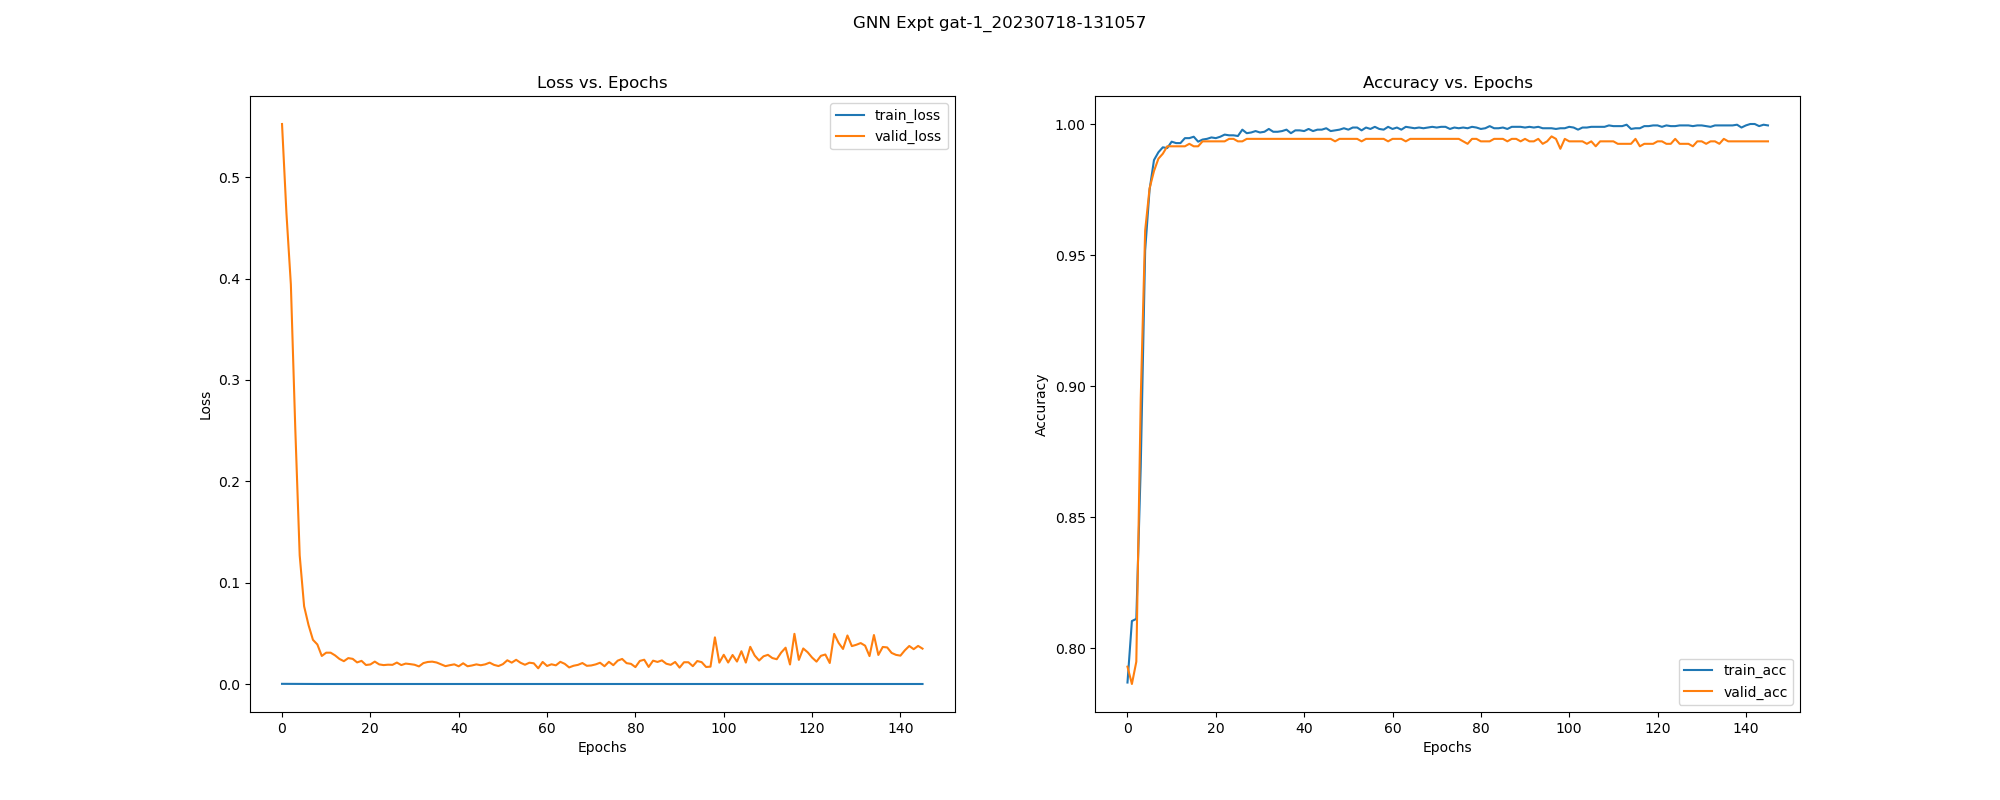

Source data for this figure (header and first rows):
, epoch, train_loss, train_acc, train_pre, train_rec, train_f1, train_auc, train_mcc, train_pr_auc, valid_loss, valid_acc, valid_pre, valid_rec, valid_f1, valid_auc, valid_mcc, valid_pr_auc, test_acc, test_pre, test_rec, test_f1, test_auc, test_mcc
0, 0.0, 0.0001644, 0.7869, 0.7595, 0.9701, 0.852, 0.8088, 0.5409, 0.8485, 0.5524, 0.793, 0.7534, 1.0, 0.8593, 0.8081, 0.5738, 0.8563, 0.7589, 0.7238, 1.0, 0.8398, 0.8541, 0.4998
1, 1.0, 0.0001337, 0.8104, 0.7711, 0.9957, 0.8691, 0.8231, 0.6073, 0.8584, 0.4644, 0.7864, 0.7475, 1.0, 0.8555, 0.8649, 0.5597, 0.9177, 0.7477, 0.7146, 1.0, 0.8335, 0.8933, 0.4742
2, 2.0, 0.0001084, 0.8112, 0.7704, 0.9991, 0.87, 0.9088, 0.6116, 0.9417, 0.3942, 0.7949, 0.7551, 1.0, 0.8605, 0.9446, 0.5778, 0.9654, 0.7607, 0.7253, 1.0, 0.8408, 0.9486, 0.504
3, 3.0, 7.834230849201892e-05, 0.8692, 0.834, 0.9902, 0.9054, 0.9684, 0.726, 0.9813, 0.2521, 0.8951, 0.8577, 1.0, 0.9234, 0.9827, 0.7829, 0.9886, 0.8393, 0.7972, 1.0, 0.8871, 0.9725, 0.6702
4, 4.0, 4.399023025350489e-05, 0.9517, 0.9409, 0.9855, 0.9627, 0.99, 0.8963, 0.9928, 0.1269, 0.9594, 0.9396, 1.0, 0.9689, 0.9942, 0.9142, 0.9962, 0.8972, 0.8619, 0.997, 0.9246, 0.9795, 0.7862
5, 5.0, 2.2469012347396788e-05, 0.9749, 0.9747, 0.9859, 0.9803, 0.9965, 0.946, 0.9978, 0.07668, 0.9754, 0.9639, 0.9985, 0.9809, 0.9971, 0.9476, 0.9982, 0.9383, 0.9111, 1.0, 0.9535, 0.9833, 0.8709
6, 6.0, 1.466838631386571e-05, 0.9862, 0.9852, 0.9932, 0.9892, 0.9976, 0.9704, 0.9985, 0.05816, 0.982, 0.9724, 1.0, 0.986, 0.9981, 0.9617, 0.9988, 0.9402, 0.9135, 1.0, 0.9548, 0.9867, 0.8747
7, 7.0, 1.0853509805312045e-05, 0.9892, 0.989, 0.994, 0.9915, 0.9984, 0.9768, 0.999, 0.04359, 0.9868, 0.9795, 1.0, 0.9896, 0.9988, 0.9717, 0.9993, 0.9533, 0.9311, 1.0, 0.9643, 0.989, 0.9016
8, 8.0, 9.95701183455884e-06, 0.9911, 0.9911, 0.9949, 0.993, 0.9982, 0.9809, 0.9987, 0.039, 0.9887, 0.9824, 1.0, 0.9911, 0.9992, 0.9757, 0.9995, 0.9551, 0.9337, 1.0, 0.9657, 0.9905, 0.9055
9, 9.0, 9.127342974982625e-06, 0.9908, 0.9886, 0.997, 0.9928, 0.9988, 0.9803, 0.9993, 0.02765, 0.9915, 0.9867, 1.0, 0.9933, 0.9994, 0.9818, 0.9996, 0.9626, 0.9466, 0.997, 0.9712, 0.9918, 0.9206
10, 10.0, 7.758576942133519e-06, 0.9933, 0.9932, 0.9962, 0.9947, 0.9987, 0.9855, 0.9991, 0.0309, 0.9915, 0.9867, 1.0, 0.9933, 0.9995, 0.9818, 0.9997, 0.9551, 0.9361, 0.997, 0.9656, 0.9927, 0.905
11, 11.0, 7.38203701456773e-06, 0.9927, 0.994, 0.9945, 0.9942, 0.9991, 0.9843, 0.9995, 0.03089, 0.9915, 0.9867, 1.0, 0.9933, 0.9995, 0.9818, 0.9997, 0.9551, 0.9361, 0.997, 0.9656, 0.9933, 0.905
12, 12.0, 7.869341835658106e-06, 0.9927, 0.9936, 0.9949, 0.9942, 0.999, 0.9843, 0.9994, 0.02825, 0.9915, 0.9867, 1.0, 0.9933, 0.9996, 0.9818, 0.9998, 0.9551, 0.9361, 0.997, 0.9656, 0.9936, 0.905
13, 13.0, 6.431649124349201e-06, 0.9946, 0.9936, 0.9979, 0.9957, 0.9989, 0.9884, 0.9993, 0.02473, 0.9915, 0.9867, 1.0, 0.9933, 0.9996, 0.9818, 0.9998, 0.957, 0.9387, 0.997, 0.967, 0.9939, 0.9089
14, 14.0, 5.57633042625768e-06, 0.9946, 0.9945, 0.997, 0.9957, 0.9994, 0.9884, 0.9996, 0.02251, 0.9924, 0.9882, 1.0, 0.9941, 0.9997, 0.9838, 0.9998, 0.9589, 0.9413, 0.997, 0.9684, 0.9942, 0.9128
15, 15.0, 5.862779421294384e-06, 0.9951, 0.9957, 0.9966, 0.9962, 0.9993, 0.9896, 0.9995, 0.02556, 0.9915, 0.9867, 1.0, 0.9933, 0.9996, 0.9818, 0.9998, 0.9551, 0.9361, 0.997, 0.9656, 0.9944, 0.905
16, 16.0, 5.730825663589616e-06, 0.9933, 0.9928, 0.9966, 0.9947, 0.9993, 0.9855, 0.9996, 0.0248, 0.9915, 0.9882, 0.9985, 0.9933, 0.9997, 0.9817, 0.9998, 0.957, 0.9387, 0.997, 0.967, 0.9946, 0.9089
17, 17.0, 5.604002412429195e-06, 0.9941, 0.9945, 0.9962, 0.9953, 0.9994, 0.9872, 0.9997, 0.02131, 0.9934, 0.9911, 0.9985, 0.9948, 0.9998, 0.9858, 0.9999, 0.9607, 0.944, 0.997, 0.9698, 0.995, 0.9167
18, 18.0, 6.199234978049609e-06, 0.9943, 0.9945, 0.9966, 0.9955, 0.9992, 0.9878, 0.9995, 0.02282, 0.9934, 0.9911, 0.9985, 0.9948, 0.9997, 0.9858, 0.9998, 0.9589, 0.9413, 0.997, 0.9684, 0.9952, 0.9128
19, 19.0, 5.060801619958516e-06, 0.9949, 0.9941, 0.9979, 0.996, 0.9994, 0.989, 0.9996, 0.01875, 0.9934, 0.9911, 0.9985, 0.9948, 0.9998, 0.9858, 0.9999, 0.9664, 0.9545, 0.9941, 0.9739, 0.9958, 0.9281
20, 20.0, 5.038806709772172e-06, 0.9946, 0.9936, 0.9979, 0.9957, 0.9995, 0.9884, 0.9997, 0.01929, 0.9934, 0.9911, 0.9985, 0.9948, 0.9998, 0.9858, 0.9999, 0.9645, 0.9518, 0.9941, 0.9725, 0.9958, 0.9242
21, 21.0, 5.118740948445047e-06, 0.9951, 0.9953, 0.997, 0.9962, 0.9995, 0.9896, 0.9997, 0.0221, 0.9934, 0.9911, 0.9985, 0.9948, 0.9998, 0.9858, 0.9999, 0.9607, 0.944, 0.997, 0.9698, 0.9955, 0.9167
22, 22.0, 4.632997341132944e-06, 0.996, 0.9953, 0.9983, 0.9968, 0.9996, 0.9913, 0.9997, 0.01934, 0.9934, 0.9911, 0.9985, 0.9948, 0.9998, 0.9858, 0.9999, 0.9645, 0.9493, 0.997, 0.9726, 0.9961, 0.9245
23, 23.0, 4.616335130249084e-06, 0.9957, 0.9957, 0.9974, 0.9966, 0.9995, 0.9907, 0.9997, 0.01865, 0.9943, 0.9926, 0.9985, 0.9955, 0.9998, 0.9878, 0.9999, 0.9682, 0.9573, 0.9941, 0.9753, 0.9964, 0.9321
24, 24.0, 4.392177119533036e-06, 0.9957, 0.9953, 0.9979, 0.9966, 0.9995, 0.9907, 0.9997, 0.01905, 0.9943, 0.9926, 0.9985, 0.9955, 0.9998, 0.9878, 0.9999, 0.9682, 0.9547, 0.997, 0.9754, 0.9965, 0.9324
25, 25.0, 4.625883638011124e-06, 0.9954, 0.9957, 0.997, 0.9964, 0.9995, 0.9901, 0.9997, 0.0189, 0.9934, 0.9911, 0.9985, 0.9948, 0.9998, 0.9858, 0.9999, 0.9664, 0.9545, 0.9941, 0.9739, 0.9968, 0.9281
26, 26.0, 3.835730366131941e-06, 0.9978, 0.9983, 0.9983, 0.9983, 0.9995, 0.9954, 0.9997, 0.02114, 0.9934, 0.9911, 0.9985, 0.9948, 0.9998, 0.9858, 0.9999, 0.9626, 0.9466, 0.997, 0.9712, 0.9965, 0.9206
27, 27.0, 4.496012313633907e-06, 0.9965, 0.997, 0.9974, 0.9972, 0.9995, 0.9925, 0.9997, 0.01866, 0.9943, 0.9926, 0.9985, 0.9955, 0.9998, 0.9878, 0.9999, 0.9664, 0.9571, 0.9911, 0.9738, 0.9971, 0.9279
28, 28.0, 3.6531131812321955e-06, 0.9968, 0.9966, 0.9983, 0.9974, 0.9996, 0.993, 0.9997, 0.02014, 0.9943, 0.9926, 0.9985, 0.9955, 0.9998, 0.9878, 0.9999, 0.9645, 0.9544, 0.9911, 0.9724, 0.9968, 0.9239
29, 29.0, 3.675295357019964e-06, 0.9973, 0.9974, 0.9983, 0.9979, 0.9995, 0.9942, 0.9997, 0.01962, 0.9943, 0.9926, 0.9985, 0.9955, 0.9998, 0.9878, 0.9999, 0.9645, 0.9544, 0.9911, 0.9724, 0.9969, 0.9239
30, 30.0, 3.4978855116742247e-06, 0.9968, 0.9979, 0.997, 0.9974, 0.9997, 0.993, 0.9998, 0.01899, 0.9943, 0.9926, 0.9985, 0.9955, 0.9998, 0.9878, 0.9999, 0.9664, 0.9571, 0.9911, 0.9738, 0.997, 0.9279
31, 31.0, 3.3838965232657906e-06, 0.997, 0.997, 0.9983, 0.9977, 0.9998, 0.9936, 0.9998, 0.01736, 0.9943, 0.9926, 0.9985, 0.9955, 0.9998, 0.9878, 0.9999, 0.9682, 0.9599, 0.9911, 0.9753, 0.9971, 0.9318
32, 32.0, 3.148790196191742e-06, 0.9981, 0.9983, 0.9987, 0.9985, 0.9997, 0.9959, 0.9998, 0.02063, 0.9943, 0.9926, 0.9985, 0.9955, 0.9998, 0.9878, 0.9999, 0.9664, 0.9545, 0.9941, 0.9739, 0.9967, 0.9281
33, 33.0, 3.2525910909958055e-06, 0.997, 0.9974, 0.9979, 0.9977, 0.9997, 0.9936, 0.9998, 0.02173, 0.9943, 0.9926, 0.9985, 0.9955, 0.9998, 0.9878, 0.9999, 0.9645, 0.9518, 0.9941, 0.9725, 0.9967, 0.9242
34, 34.0, 3.4399943382919766e-06, 0.997, 0.9974, 0.9979, 0.9977, 0.9997, 0.9936, 0.9998, 0.02205, 0.9943, 0.9926, 0.9985, 0.9955, 0.9998, 0.9878, 0.9999, 0.9682, 0.9547, 0.997, 0.9754, 0.9968, 0.9324
35, 35.0, 3.6451661619259233e-06, 0.9973, 0.9974, 0.9983, 0.9979, 0.9996, 0.9942, 0.9998, 0.0212, 0.9943, 0.9926, 0.9985, 0.9955, 0.9998, 0.9878, 0.9999, 0.9682, 0.9547, 0.997, 0.9754, 0.9967, 0.9324
36, 36.0, 2.969571991907213e-06, 0.9978, 0.9979, 0.9987, 0.9983, 0.9997, 0.9954, 0.9998, 0.01945, 0.9943, 0.9926, 0.9985, 0.9955, 0.9998, 0.9878, 0.9999, 0.9682, 0.9573, 0.9941, 0.9753, 0.997, 0.9321
37, 37.0, 3.6021869022459345e-06, 0.9965, 0.997, 0.9974, 0.9972, 0.9997, 0.9925, 0.9998, 0.01762, 0.9943, 0.9926, 0.9985, 0.9955, 0.9998, 0.9878, 0.9999, 0.9664, 0.9571, 0.9911, 0.9738, 0.997, 0.9279
38, 38.0, 3.4185968829944164e-06, 0.9976, 0.9974, 0.9987, 0.9981, 0.9996, 0.9948, 0.9997, 0.01857, 0.9943, 0.9926, 0.9985, 0.9955, 0.9998, 0.9878, 0.9999, 0.9682, 0.9573, 0.9941, 0.9753, 0.9967, 0.9321
39, 39.0, 3.3480693931019345e-06, 0.9976, 0.9979, 0.9983, 0.9981, 0.9997, 0.9948, 0.9998, 0.01938, 0.9943, 0.9926, 0.9985, 0.9955, 0.9998, 0.9878, 0.9999, 0.9701, 0.9574, 0.997, 0.9768, 0.9967, 0.9363
40, 40.0, 3.0614810919798777e-06, 0.9973, 0.9974, 0.9983, 0.9979, 0.9996, 0.9942, 0.9998, 0.01746, 0.9943, 0.9926, 0.9985, 0.9955, 0.9998, 0.9878, 0.9999, 0.9682, 0.9573, 0.9941, 0.9753, 0.9969, 0.9321
41, 41.0, 3.1049221798416096e-06, 0.9981, 0.9987, 0.9983, 0.9985, 0.9997, 0.9959, 0.9998, 0.02044, 0.9943, 0.9926, 0.9985, 0.9955, 0.9998, 0.9878, 0.9999, 0.9701, 0.9574, 0.997, 0.9768, 0.9966, 0.9363
42, 42.0, 3.1411847763849175e-06, 0.9973, 0.997, 0.9987, 0.9979, 0.9997, 0.9942, 0.9998, 0.0175, 0.9943, 0.9926, 0.9985, 0.9955, 0.9998, 0.9878, 0.9999, 0.9664, 0.9571, 0.9911, 0.9738, 0.9971, 0.9279
43, 43.0, 2.630915293226615e-06, 0.9978, 0.9979, 0.9987, 0.9983, 0.9998, 0.9954, 0.9999, 0.01827, 0.9943, 0.9926, 0.9985, 0.9955, 0.9998, 0.9878, 0.9999, 0.9664, 0.9571, 0.9911, 0.9738, 0.997, 0.9279
44, 44.0, 2.682100161061751e-06, 0.9978, 0.9983, 0.9983, 0.9983, 0.9998, 0.9954, 0.9999, 0.01936, 0.9943, 0.9926, 0.9985, 0.9955, 0.9998, 0.9878, 0.9999, 0.9664, 0.9571, 0.9911, 0.9738, 0.9969, 0.9279
45, 45.0, 2.6306708557181534e-06, 0.9984, 0.9987, 0.9987, 0.9987, 0.9997, 0.9965, 0.9998, 0.01851, 0.9943, 0.9926, 0.9985, 0.9955, 0.9998, 0.9878, 0.9999, 0.9645, 0.957, 0.9882, 0.9723, 0.9973, 0.9237
46, 46.0, 2.7368085359701356e-06, 0.9973, 0.9979, 0.9979, 0.9979, 0.9997, 0.9942, 0.9998, 0.01938, 0.9943, 0.9926, 0.9985, 0.9955, 0.9998, 0.9878, 0.9999, 0.9664, 0.9571, 0.9911, 0.9738, 0.9972, 0.9279
47, 47.0, 3.3153748676519516e-06, 0.9976, 0.9983, 0.9979, 0.9981, 0.9996, 0.9948, 0.9998, 0.02108, 0.9934, 0.9911, 0.9985, 0.9948, 0.9998, 0.9858, 0.9999, 0.9664, 0.9545, 0.9941, 0.9739, 0.9972, 0.9281
48, 48.0, 2.7397988504813966e-06, 0.9978, 0.9983, 0.9983, 0.9983, 0.9997, 0.9954, 0.9998, 0.01885, 0.9943, 0.9926, 0.9985, 0.9955, 0.9998, 0.9878, 0.9999, 0.9645, 0.957, 0.9882, 0.9723, 0.9974, 0.9237
49, 49.0, 2.5561188772486543e-06, 0.9984, 0.9987, 0.9987, 0.9987, 0.9997, 0.9965, 0.9998, 0.01771, 0.9943, 0.9926, 0.9985, 0.9955, 0.9998, 0.9878, 0.9999, 0.9626, 0.9569, 0.9852, 0.9708, 0.9974, 0.9196
50, 50.0, 3.078601484993369e-06, 0.9978, 0.9983, 0.9983, 0.9983, 0.9997, 0.9954, 0.9998, 0.01957, 0.9943, 0.9926, 0.9985, 0.9955, 0.9998, 0.9878, 0.9999, 0.9645, 0.957, 0.9882, 0.9723, 0.9973, 0.9237
51, 51.0, 2.550348780831674e-06, 0.9987, 0.9991, 0.9987, 0.9989, 0.9997, 0.9971, 0.9998, 0.0234, 0.9943, 0.9926, 0.9985, 0.9955, 0.9998, 0.9878, 0.9999, 0.9626, 0.9517, 0.9911, 0.971, 0.9969, 0.9199
52, 52.0, 2.7153170545278852e-06, 0.9987, 0.9991, 0.9987, 0.9989, 0.9996, 0.9971, 0.9998, 0.02107, 0.9943, 0.9926, 0.9985, 0.9955, 0.9998, 0.9878, 0.9999, 0.9664, 0.9571, 0.9911, 0.9738, 0.9974, 0.9279
53, 53.0, 2.5783811701668704e-06, 0.9976, 0.9979, 0.9983, 0.9981, 0.9997, 0.9948, 0.9998, 0.02387, 0.9934, 0.9911, 0.9985, 0.9948, 0.9998, 0.9858, 0.9999, 0.9664, 0.9545, 0.9941, 0.9739, 0.9969, 0.9281
54, 54.0, 2.6747408044654948e-06, 0.9987, 0.9991, 0.9987, 0.9989, 0.9996, 0.9971, 0.9998, 0.02094, 0.9943, 0.9926, 0.9985, 0.9955, 0.9998, 0.9878, 0.9999, 0.9664, 0.9571, 0.9911, 0.9738, 0.9974, 0.9279
55, 55.0, 2.6608018601809436e-06, 0.9981, 0.9987, 0.9983, 0.9985, 0.9997, 0.9959, 0.9998, 0.01898, 0.9943, 0.9926, 0.9985, 0.9955, 0.9998, 0.9878, 0.9999, 0.9664, 0.9598, 0.9882, 0.9738, 0.9975, 0.9277
56, 56.0, 2.420267741255226e-06, 0.9989, 0.9996, 0.9987, 0.9991, 0.9997, 0.9977, 0.9998, 0.02101, 0.9943, 0.9926, 0.9985, 0.9955, 0.9998, 0.9878, 0.9999, 0.9682, 0.9599, 0.9911, 0.9753, 0.9973, 0.9318
57, 57.0, 2.421302417279919e-06, 0.9981, 0.9987, 0.9983, 0.9985, 0.9998, 0.9959, 0.9999, 0.02042, 0.9943, 0.9926, 0.9985, 0.9955, 0.9998, 0.9878, 0.9999, 0.9682, 0.9599, 0.9911, 0.9753, 0.9974, 0.9318
58, 58.0, 2.6885794939252353e-06, 0.9978, 0.9979, 0.9987, 0.9983, 0.9998, 0.9954, 0.9999, 0.01547, 0.9943, 0.9926, 0.9985, 0.9955, 0.9998, 0.9878, 0.9999, 0.9682, 0.9652, 0.9852, 0.9751, 0.9976, 0.9316
59, 59.0, 2.3177034373124602e-06, 0.9989, 0.9996, 0.9987, 0.9991, 0.9997, 0.9977, 0.9998, 0.02175, 0.9934, 0.9911, 0.9985, 0.9948, 0.9998, 0.9858, 0.9999, 0.9701, 0.96, 0.9941, 0.9767, 0.9974, 0.936
... 86 more rows
